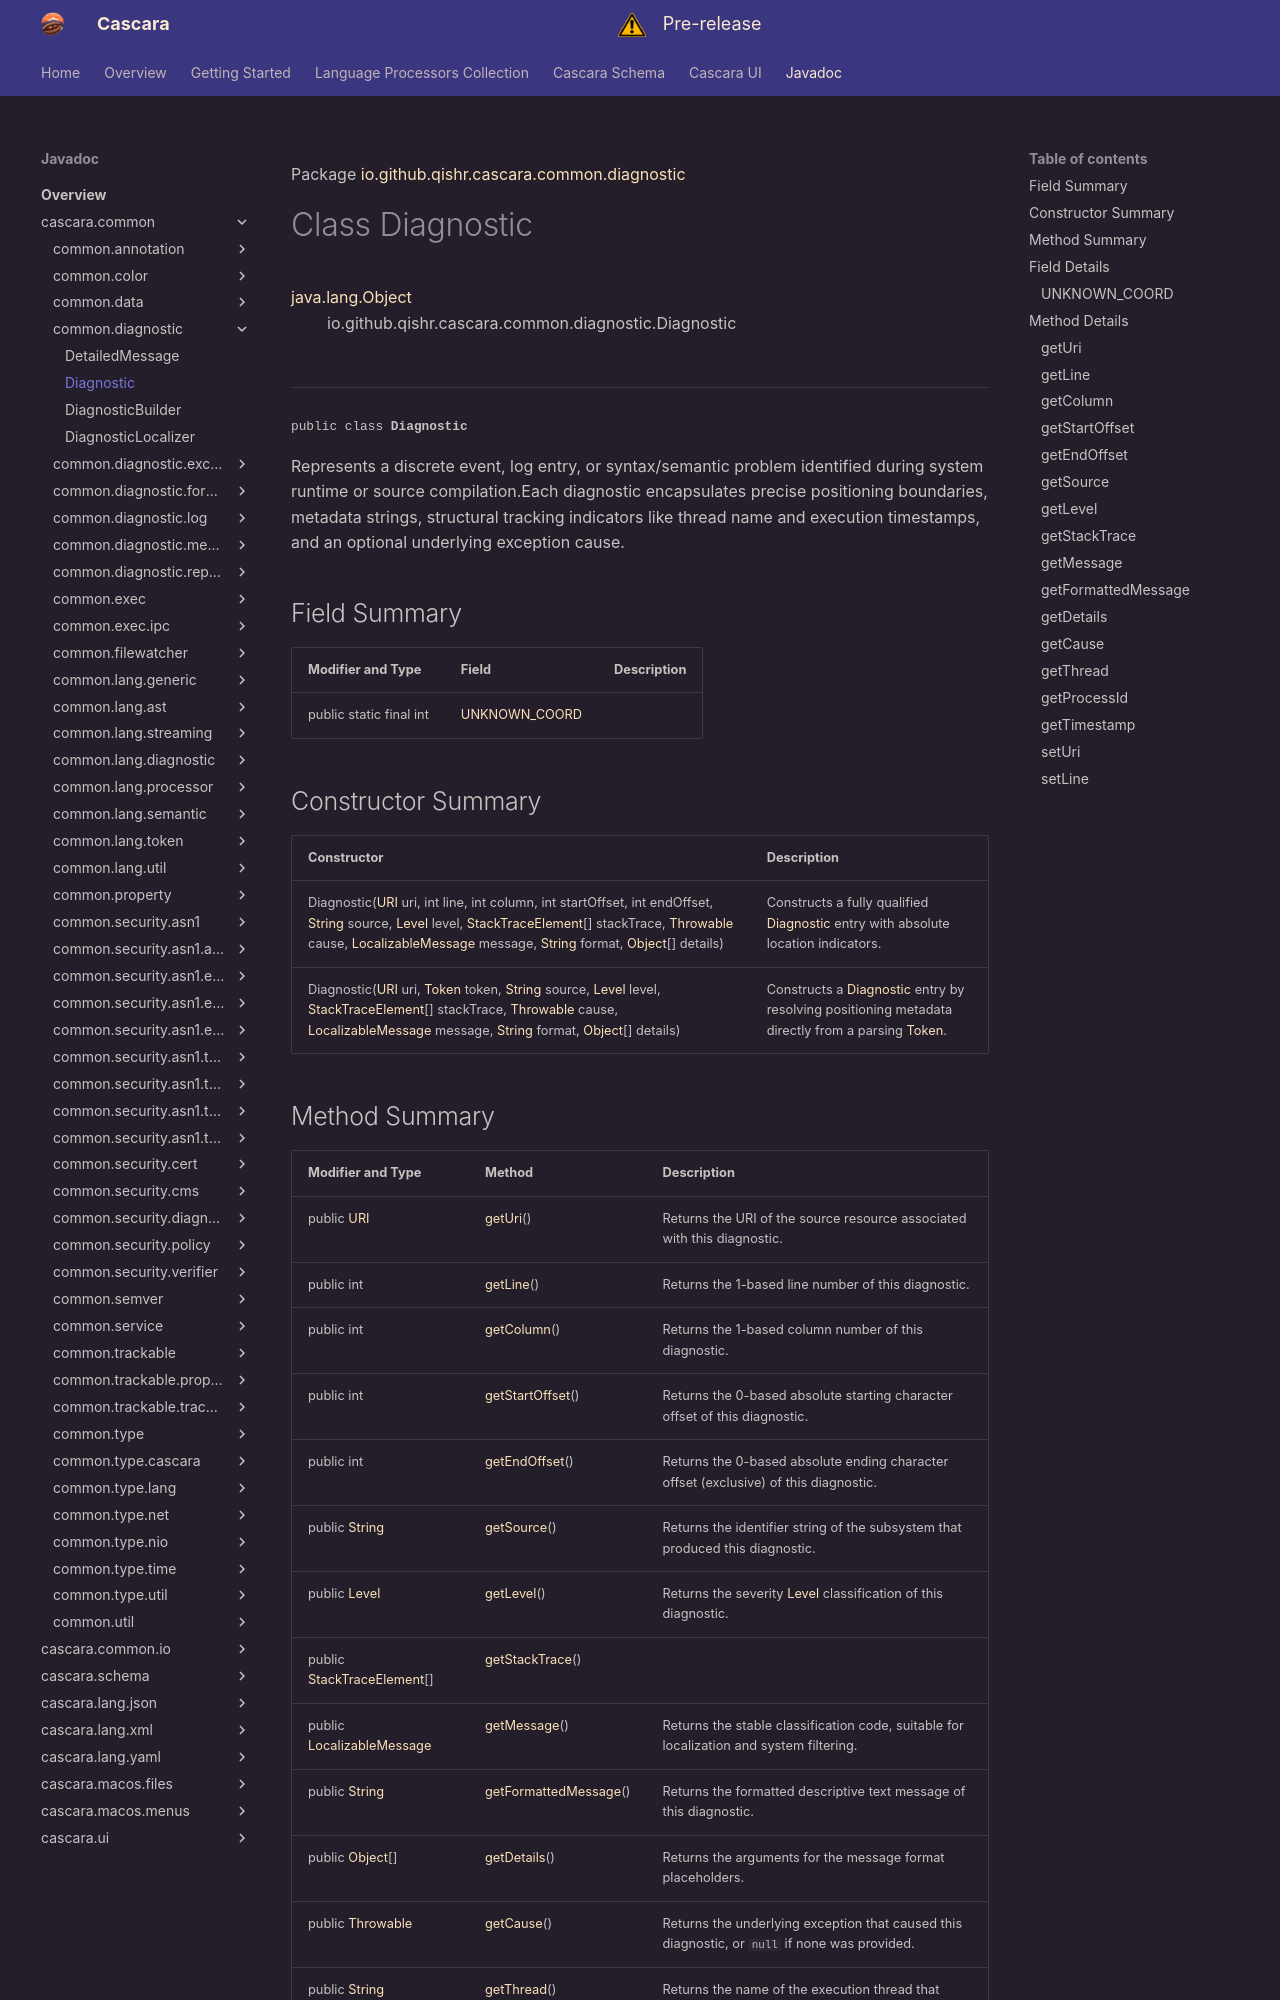

repository: qishr/qishr.github.io · page: javadoc/latest/cascara.common/io/github/qishr/cascara/common/diagnostic/Diagnostic/index.html · generator: mkdocs

Package [io.github.qishr.cascara.common.diagnostic](index.md)

# Class Diagnostic
[java.lang.Object](https://docs.oracle.com/en/java/javase/24/docs/api/java.base/java/lang/Object.html)<br/>
        io.github.qishr.cascara.common.diagnostic.Diagnostic<br/>
<br/>

----

<span style="font-family: monospace; font-size: 80%;">public class __Diagnostic__</span>

Represents a discrete event, log entry, or syntax/semantic problem identified
during system runtime or source compilation.Each diagnostic encapsulates precise positioning boundaries, metadata strings,
structural tracking indicators like thread name and execution timestamps, and
an optional underlying exception cause.


## Field Summary

| Modifier and Type       | Field                           | Description |
|-------------------------|---------------------------------|-------------|
| public static final int | [UNKNOWN_COORD](#unknown_coord) |             |



## Constructor Summary

| Constructor                                                                                                                                                                                                                                                                                                                                                                                                                                                                                                                                                                                                                                                                                                                                                                                                                                                                                                                                                                      | Description                                                                                                                                                                                                                                         |
|----------------------------------------------------------------------------------------------------------------------------------------------------------------------------------------------------------------------------------------------------------------------------------------------------------------------------------------------------------------------------------------------------------------------------------------------------------------------------------------------------------------------------------------------------------------------------------------------------------------------------------------------------------------------------------------------------------------------------------------------------------------------------------------------------------------------------------------------------------------------------------------------------------------------------------------------------------------------------------|-----------------------------------------------------------------------------------------------------------------------------------------------------------------------------------------------------------------------------------------------------|
| Diagnostic([URI](https://docs.oracle.com/en/java/javase/24/docs/api/java.base/java/net/URI.html) uri, int line, int column, int startOffset, int endOffset, [String](https://docs.oracle.com/en/java/javase/24/docs/api/java.base/java/lang/String.html) source, [Level](../../../../../../io/github/qishr/cascara/common/diagnostic/Diagnostic.Level.md) level, [StackTraceElement](https://docs.oracle.com/en/java/javase/24/docs/api/java.base/java/lang/StackTraceElement.html)[] stackTrace, [Throwable](https://docs.oracle.com/en/java/javase/24/docs/api/java.base/java/lang/Throwable.html) cause, [LocalizableMessage](../../../../../../io/github/qishr/cascara/common/diagnostic/message/LocalizableMessage.md) message, [String](https://docs.oracle.com/en/java/javase/24/docs/api/java.base/java/lang/String.html) format, [Object](https://docs.oracle.com/en/java/javase/24/docs/api/java.base/java/lang/Object.html)[] details)                                | Constructs a fully qualified [Diagnostic](../../../../../../io/github/qishr/cascara/common/diagnostic/Diagnostic.md) entry with absolute location indicators.                                                                                       |
| Diagnostic([URI](https://docs.oracle.com/en/java/javase/24/docs/api/java.base/java/net/URI.html) uri, [Token](../../../../../../io/github/qishr/cascara/common/lang/token/Token.md) token, [String](https://docs.oracle.com/en/java/javase/24/docs/api/java.base/java/lang/String.html) source, [Level](../../../../../../io/github/qishr/cascara/common/diagnostic/Diagnostic.Level.md) level, [StackTraceElement](https://docs.oracle.com/en/java/javase/24/docs/api/java.base/java/lang/StackTraceElement.html)[] stackTrace, [Throwable](https://docs.oracle.com/en/java/javase/24/docs/api/java.base/java/lang/Throwable.html) cause, [LocalizableMessage](../../../../../../io/github/qishr/cascara/common/diagnostic/message/LocalizableMessage.md) message, [String](https://docs.oracle.com/en/java/javase/24/docs/api/java.base/java/lang/String.html) format, [Object](https://docs.oracle.com/en/java/javase/24/docs/api/java.base/java/lang/Object.html)[] details) | Constructs a [Diagnostic](../../../../../../io/github/qishr/cascara/common/diagnostic/Diagnostic.md) entry by resolving positioning metadata directly from a parsing [Token](../../../../../../io/github/qishr/cascara/common/lang/token/Token.md). |
